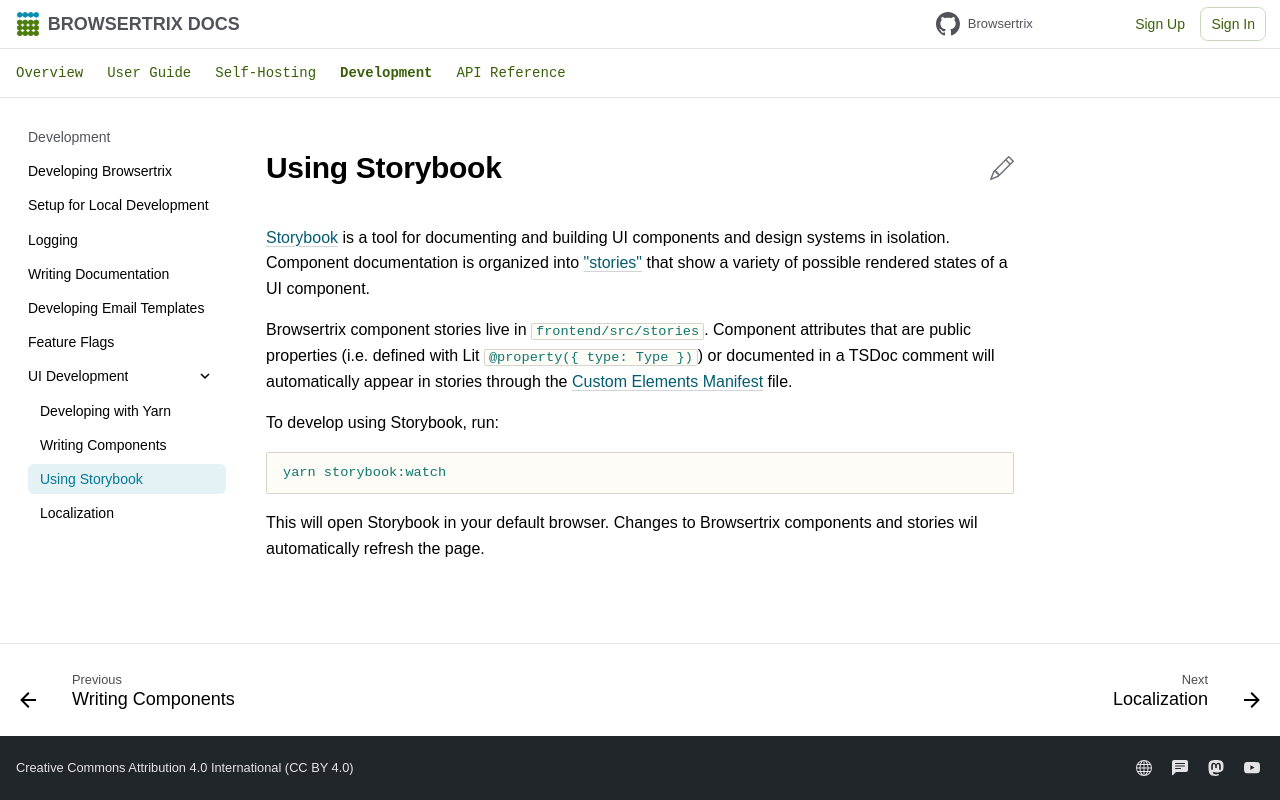

repository: webrecorder/browsertrix · page: develop/ui/storybook/index.html · generator: mkdocs

# Using Storybook

[Storybook](https://storybook.js.org/) is a tool for documenting and building UI components and design systems in isolation. Component documentation is organized into ["stories"](https://storybook.js.org/docs/writing-stories) that show a variety of possible rendered states of a UI component.

Browsertrix component stories live in `frontend/src/stories`. Component attributes that are public properties (i.e. defined with Lit `@property({ type: Type })`) or documented in a TSDoc comment will automatically appear in stories through the [Custom Elements Manifest](https://custom-elements-manifest.open-wc.org/analyzer/getting-started/) file.

To develop using Storybook, run:

```sh
yarn storybook:watch
```

This will open Storybook in your default browser. Changes to Browsertrix components and stories wil automatically refresh the page.
